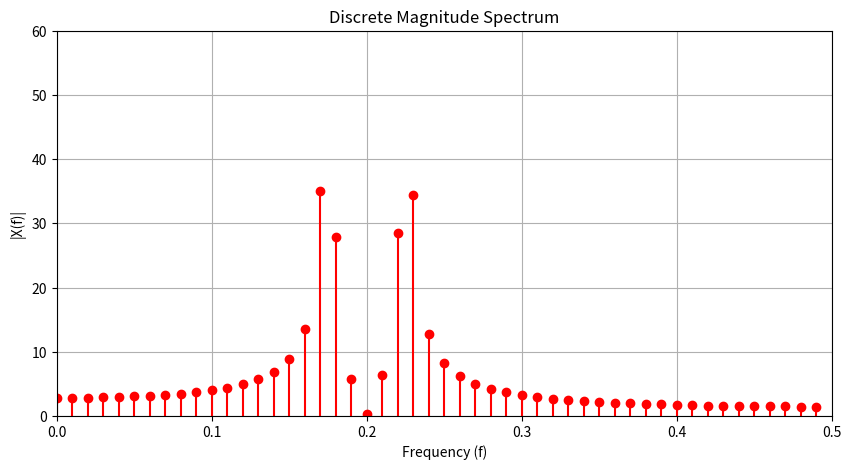

This chart was generated by the following Python code:
import numpy as np
import matplotlib.pyplot as plt

# Given frequencies
f1 = 7/40
f2 = 9/40


# Number of samples for our discrete-time signal
N = 100

# Discrete-time signal
n = np.arange(N)
x_n = np.sin(2 * np.pi * f1 * n) + np.sin(2 * np.pi * f2 * n)

# Compute the DFT
X_f = np.fft.fft(x_n, N)
magnitude_X_f = np.abs(X_f)[:N//2]

# Frequency values for the DFT
f_values = np.fft.fftfreq(N)[:N//2]

# Plot
plt.figure(figsize=(10, 5))
plt.stem(f_values, magnitude_X_f, 'r', markerfmt='ro', basefmt=" ", linefmt='r')
plt.xlabel('Frequency (f)')
plt.ylabel('|X(f)|')
plt.title('Discrete Magnitude Spectrum')
plt.grid(True)
plt.xlim([0, 0.5])
plt.ylim([0, N/2 + 10])
plt.show()
